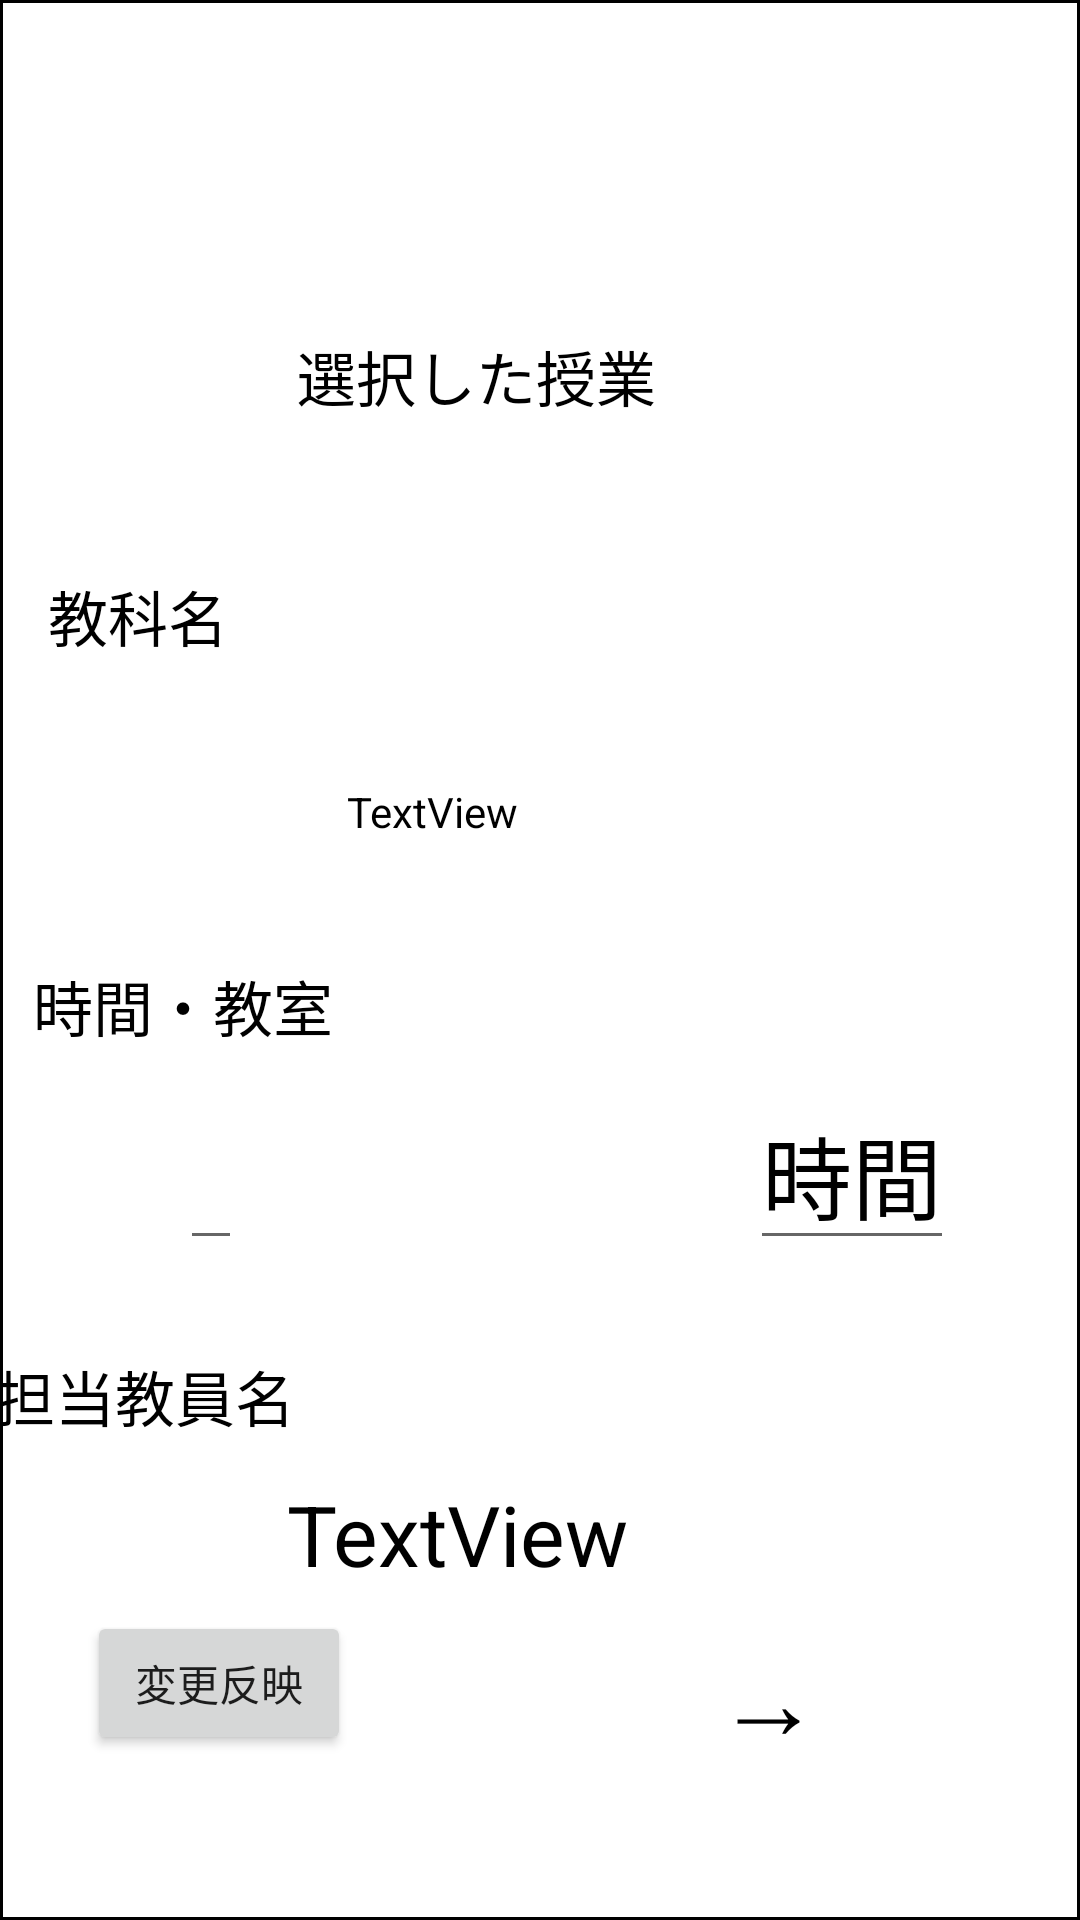

Android layout source for this screen:
<!-- AndroidManifest.xml: application theme Theme.ManabaApp -->
<!-- res/layout/custom_changeable_class_dialog_layout.xml -->
<?xml version="1.0" encoding="utf-8"?>
<androidx.constraintlayout.widget.ConstraintLayout xmlns:android="http://schemas.android.com/apk/res/android"
    xmlns:app="http://schemas.android.com/apk/res-auto"
    android:layout_width="match_parent"
    android:layout_height="match_parent"
    android:background="@drawable/white_background">

    <TextView
        android:id="@+id/textView"
        android:layout_width="wrap_content"
        android:layout_height="wrap_content"
        android:layout_marginStart="155dp"
        android:layout_marginEnd="198dp"
        android:layout_marginBottom="500dp"
        android:text="選択した授業"
        android:textColor="#000000"
        android:textSize="20sp"
        app:layout_constraintBottom_toBottomOf="parent"
        app:layout_constraintEnd_toEndOf="parent"
        app:layout_constraintStart_toStartOf="parent" />

    <TextView
        android:id="@+id/textView2"
        android:layout_width="wrap_content"
        android:layout_height="wrap_content"
        android:layout_marginStart="16dp"
        android:layout_marginEnd="337dp"
        android:layout_marginBottom="420dp"
        android:text="教科名"
        android:textColor="#000000"
        android:textSize="20sp"
        app:layout_constraintBottom_toBottomOf="parent"
        app:layout_constraintEnd_toEndOf="parent"
        app:layout_constraintHorizontal_bias="0.0"
        app:layout_constraintStart_toStartOf="parent" />


    <TextView
        android:id="@+id/selectedClassName"
        android:layout_width="wrap_content"
        android:layout_height="wrap_content"
        android:layout_marginStart="141dp"
        android:layout_marginEnd="213dp"
        android:layout_marginBottom="360dp"
        android:text="@string/textview"
        android:textColor="#000000"
        app:layout_constraintBottom_toBottomOf="parent"
        app:layout_constraintEnd_toEndOf="parent"
        app:layout_constraintStart_toStartOf="parent" />

    <TextView
        android:id="@+id/textView4"
        android:layout_width="wrap_content"
        android:layout_height="wrap_content"
        android:layout_marginStart="11dp"
        android:layout_marginEnd="342dp"
        android:layout_marginBottom="290dp"
        android:text="時間・教室"
        android:textColor="#000000"
        android:textSize="20sp"
        app:layout_constraintBottom_toBottomOf="parent"
        app:layout_constraintEnd_toEndOf="parent"
        app:layout_constraintHorizontal_bias="0.0"
        app:layout_constraintStart_toStartOf="parent" />

    <EditText
        android:id="@+id/NumEdit"
        android:layout_width="wrap_content"
        android:layout_height="wrap_content"
        android:layout_marginStart="250dp"
        android:layout_marginBottom="220dp"
        android:text="時間"
        android:textColor="#000000"
        android:textSize="30sp"
        app:layout_constraintBottom_toBottomOf="parent"
        app:layout_constraintStart_toStartOf="parent" />

    <EditText
        android:id="@+id/DayEdit"
        android:layout_width="wrap_content"
        android:layout_height="wrap_content"
        android:layout_marginStart="180dp"
        android:layout_marginEnd="209dp"
        android:layout_marginBottom="220dp"
        android:text=""
        android:textColor="#000000"
        android:textSize="30sp"
        app:layout_constraintBottom_toBottomOf="parent"
        app:layout_constraintEnd_toEndOf="parent"
        app:layout_constraintStart_toStartOf="parent" />

    <EditText
        android:id="@+id/RoomEdit"
        android:layout_width="wrap_content"
        android:layout_height="wrap_content"
        android:layout_marginStart="60dp"
        android:layout_marginBottom="220dp"
        android:text=""
        android:textColor="#000000"
        android:textSize="30sp"
        app:layout_constraintBottom_toBottomOf="parent"
        app:layout_constraintStart_toStartOf="parent" />

    <TextView
        android:id="@+id/textView6"
        android:layout_width="wrap_content"
        android:layout_height="wrap_content"
        android:layout_marginStart="22dp"
        android:layout_marginEnd="331dp"
        android:layout_marginBottom="160dp"
        android:text="担当教員名"
        android:textColor="#000000"
        android:textSize="20sp"
        app:layout_constraintBottom_toBottomOf="parent"
        app:layout_constraintEnd_toEndOf="parent"
        app:layout_constraintHorizontal_bias="0.261"
        app:layout_constraintStart_toStartOf="parent" />

    <TextView
        android:id="@+id/selectedProfessorName"
        android:layout_width="wrap_content"
        android:layout_height="wrap_content"
        android:layout_marginStart="149dp"
        android:layout_marginEnd="204dp"
        android:layout_marginBottom="110dp"
        android:text="@string/textview"
        android:textColor="#000000"
        android:textSize="28sp"
        app:layout_constraintBottom_toBottomOf="parent"
        app:layout_constraintEnd_toEndOf="parent"
        app:layout_constraintStart_toStartOf="parent" />

    <TextView
        android:id="@+id/textView3"
        android:layout_width="wrap_content"
        android:layout_height="wrap_content"
        android:layout_marginStart="200dp"
        android:layout_marginBottom="68dp"
        android:text=""
        android:textColor="#000000"
        app:layout_constraintBottom_toBottomOf="parent"
        app:layout_constraintStart_toStartOf="parent" />

    <Button
        android:id="@+id/classPageButton"
        android:layout_width="wrap_content"
        android:layout_height="wrap_content"
        android:layout_marginStart="12dp"
        android:layout_marginBottom="50dp"
        android:textSize="35sp"
        android:background="@android:color/transparent"
        android:text="→"
        android:textColor="#000000"
        app:layout_constraintBottom_toBottomOf="parent"
        app:layout_constraintStart_toEndOf="@+id/textView3" />

    <Button
        android:id="@+id/Register_Button"
        android:layout_width="wrap_content"
        android:layout_height="wrap_content"
        android:layout_marginStart="29dp"
        android:layout_marginBottom="55dp"
        android:text="変更反映"
        app:layout_constraintBottom_toBottomOf="parent"
        app:layout_constraintStart_toStartOf="parent" />
</androidx.constraintlayout.widget.ConstraintLayout>
<!-- resources referenced by this layout -->
<resources>
  <!-- drawable white_background (drawable) -->
  <shape xmlns:android="http://schemas.android.com/apk/res/android"
      android:shape="rectangle">
      <solid android:color="@color/white" />
      <stroke
          android:width="1dp"
          android:color="#000000" />
      <corners android:radius="0dp" />
  </shape>
  <string name="textview">TextView</string>
  <style name="Theme.ManabaApp" parent="Theme.MaterialComponents.DayNight.DarkActionBar">
          
          <item name="colorPrimary">@color/purple_500</item>
          <item name="colorPrimaryVariant">@color/purple_700</item>
          <item name="colorOnPrimary">@color/white</item>
          
          <item name="colorSecondary">@color/teal_200</item>
          <item name="colorSecondaryVariant">@color/teal_700</item>
          <item name="colorOnSecondary">@color/black</item>
          
          <item name="android:statusBarColor">?attr/colorPrimaryVariant</item>
          
      </style>
  <color name="white">#FFFFFFFF</color>
  <color name="purple_500">#FF6200EE</color>
  <color name="purple_700">#FF3700B3</color>
  <color name="teal_200">#FF03DAC5</color>
  <color name="teal_700">#FF018786</color>
  <color name="black">#FF000000</color>
</resources>
